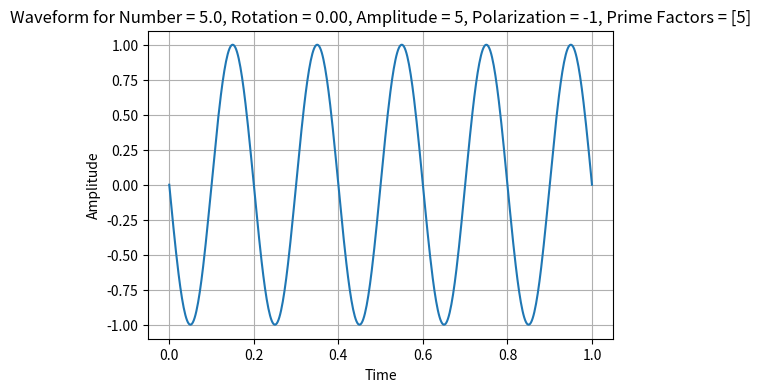
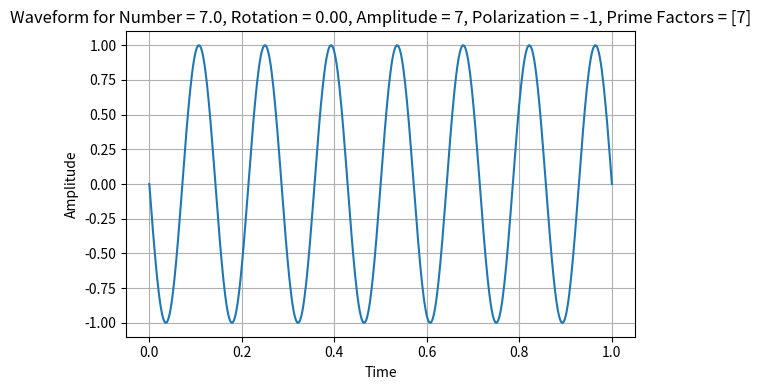

The script that saved these images, in order:
import numpy as np
import matplotlib.pyplot as plt

def number_properties_harmonic(number):
    """Determine amplitude and phase based on a number with harmonic relationships."""
    
    # Decompose the number into its integer and fractional parts
    integer_part = int(number)
    fractional_part = number - integer_part
    
    # Prime factors (with repetition) extraction
    prime_factors = []
    i = 2
    while i * i <= integer_part:
        if integer_part % i:
            i += 1
        else:
            integer_part //= i
            prime_factors.append(i)
    if integer_part > 1:
        prime_factors.append(integer_part)
    
    # Amplitude is the product of prime factors
    amplitude = np.prod(prime_factors)
    
    # Phase based on modulo 2pi, with an adjustment based on the fractional part
    phase = (number % 1) * (2 * np.pi)
    
    # Polarization
    polarization = (-1)**(integer_part % 2)
    
    return amplitude, phase, polarization, prime_factors

def number_to_waveform_prime_influence(number, rotation, amplitude, polarization, prime_factors, t):
    """Translate a number into a waveform influenced by its prime factors."""

    # Start with a base waveform of zeros
    waveform = np.zeros_like(t)

    # Each prime factor contributes a wave
    for prime in prime_factors:
        wave = (amplitude / prime) * np.sin(2 * np.pi * prime * t + rotation)

        # Add the wave to the current waveform (without damping)
        waveform += wave

    # Apply polarization
    waveform *= polarization

    return waveform


def plot_waveform_prime_influence(number, t):
    """Generate and plot a waveform corresponding to a number influenced by its prime factors."""

    number = float(number)  # Convert to float
    amplitude, rotation, polarization, prime_factors = number_properties_harmonic(number)
    
    waveform = number_to_waveform_prime_influence(number, rotation, amplitude, polarization, prime_factors, t)


    plt.figure(figsize=(6, 4))
    plt.plot(t, waveform)
    plt.title('Waveform for Number = {}, Rotation = {:.2f}, Amplitude = {}, Polarization = {}, Prime Factors = {}'.format(number, rotation, amplitude, polarization, prime_factors))
    plt.xlabel('Time')
    plt.ylabel('Amplitude')
    plt.grid(True)

# Define a time array
t = np.linspace(0, 1, 500)

# Test with various numbers
numbers_to_test = [5,7]
for number in numbers_to_test:
    plot_waveform_prime_influence(number, t)

plt.tight_layout()
plt.show()
